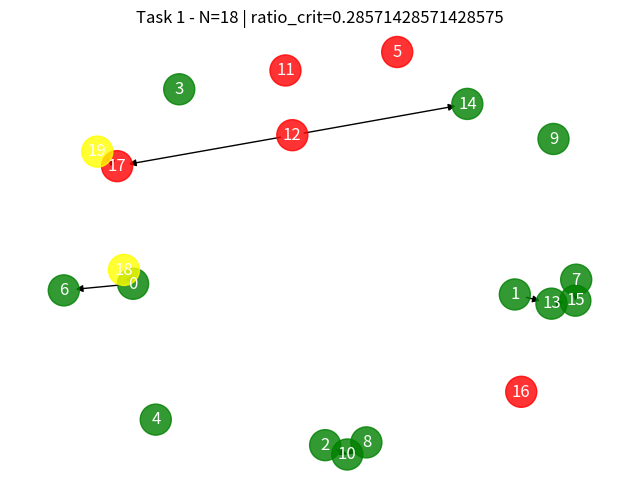
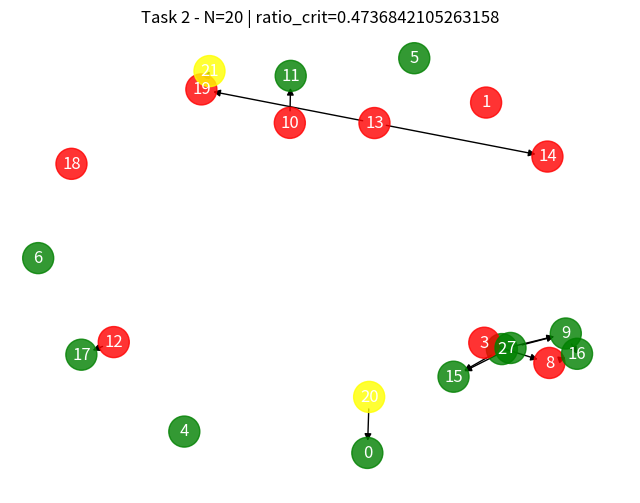
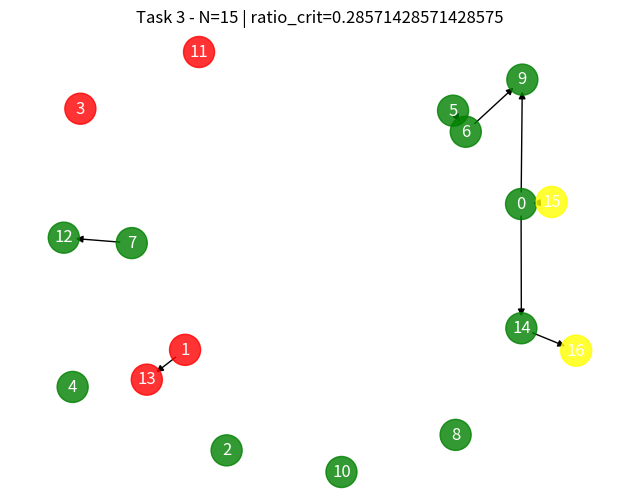
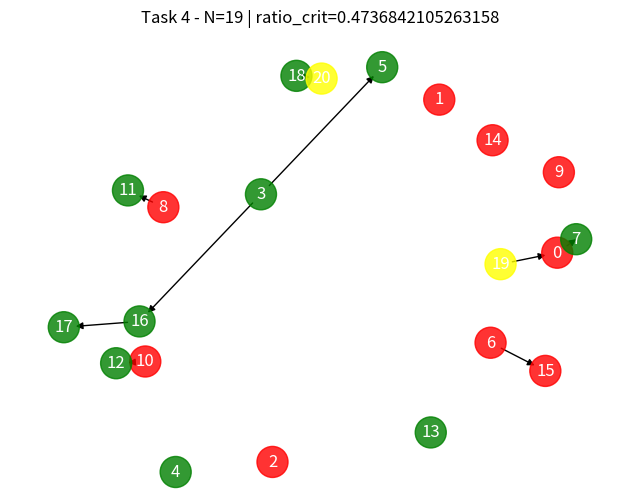
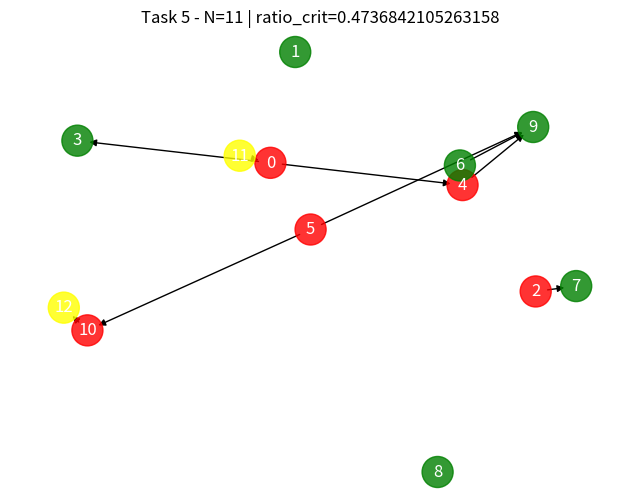
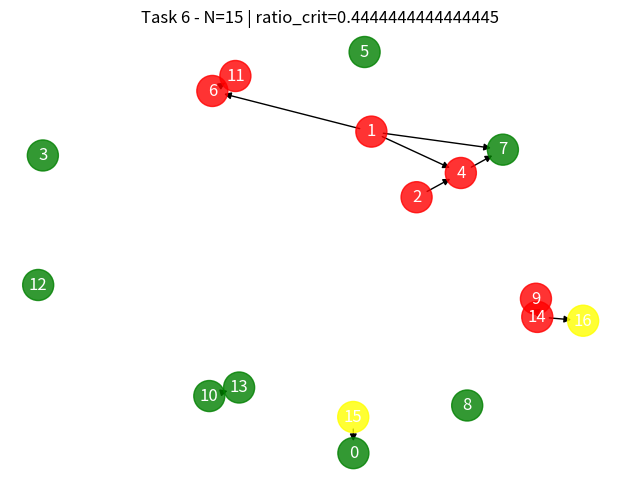
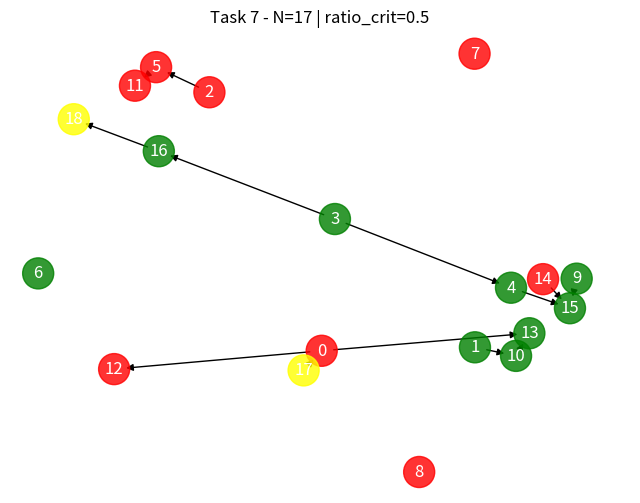
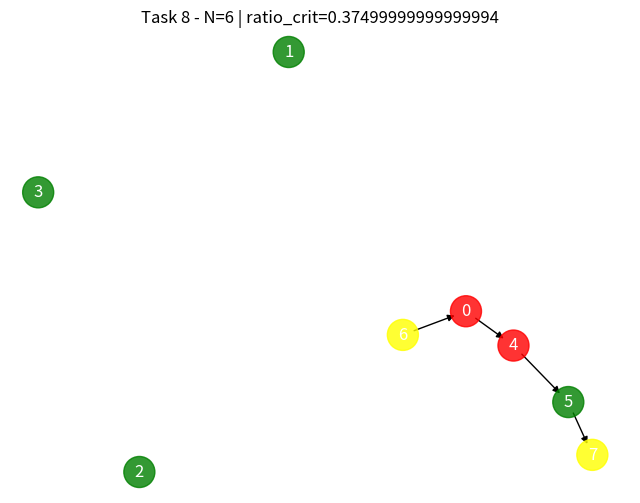
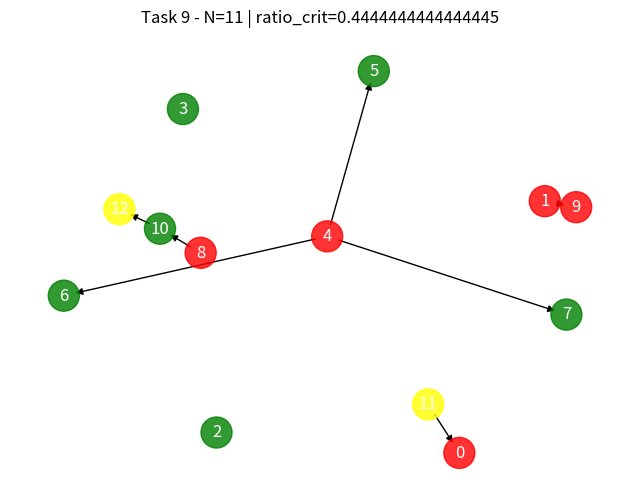
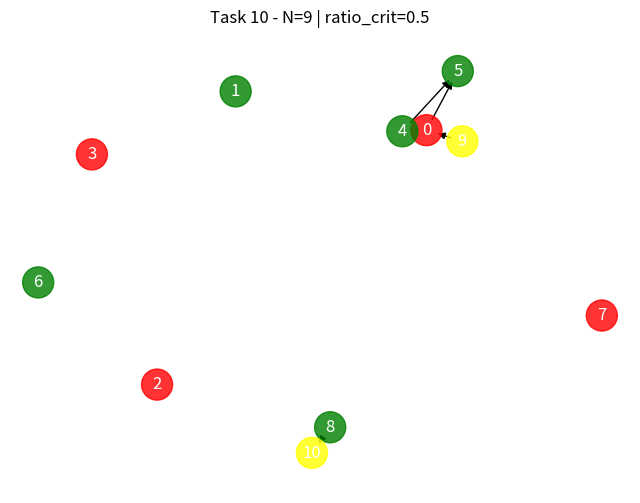

Generate these figures, in order, with matplotlib:
import random
import math
import networkx as nx
import matplotlib.pyplot as plt
import os

# --------------------------------------------------------
# تنظیم پارامترهای کلی
# --------------------------------------------------------

NUM_TASKS = 10  # تعداد وظایفی که تولید خواهد شد
NODES_RANGE = (5, 20)  # بازه‌ی تعداد گره‌های میانی هر وظیفه
WCET_RANGE = (13, 30)  # بازه‌ی بدترین زمان اجرای گره‌ها
P_EDGE = 0.1  # احتمال ایجاد یال در روش Erdős–Rényi
D_RATIO_RANGE = (0.125, 0.25)  # نسبت طول مسیر بحرانی به مهلت (جهت تعیین D_i)
RESOURCE_RANGE = (1, 6)  # بازه‌ی تعداد منابع مشترک
ACCESS_COUNT_RANGE = (1, 16)  # بازه‌ی تعداد کل دسترسی به هر منبع
ACCESS_LEN_RANGE = (5, 100)  # بازه‌ی حداکثر طول دسترسی (Critical Section)

HARD_SOFT_PROB = 0.4  # احتمال تبدیل گره‌ی Hard به Soft (در صورت عدم نقض قید)
CRITICAL_RATIOS = [1, 0.9, 0.8, 0.7, 0.6, 0.5, 0.4]  # نسبت گره‌های بحرانی به غیربحرانی
OUTPUT_DIR = "graphs_output"  # پوشه‌ای برای ذخیره تصاویر گراف‌ها

# اگر پوشه‌ی خروجی وجود ندارد، بسازیم
os.makedirs(OUTPUT_DIR, exist_ok=True)


# --------------------------------------------------------
# توابع کمکی جهت ساخت گراف و محاسبه‌ی پارامترها
# --------------------------------------------------------

def create_random_dag(num_inner, p):
    """
    با استفاده از NetworkX، یک DAG تصادفی با num_inner گره میانی (0..num_inner-1) می‌سازیم.
    برای هر جفت (u < v)، با احتمال p یال جهت‌دار (u -> v) افزوده می‌شود (روبه‌جلو).
    در نهایت، یک DiGraph بدون حلقه تولید می‌گردد.
    """
    total_nodes = num_inner + 2
    while True:
        G = nx.DiGraph()
        G.add_nodes_from(range(num_inner))

        # 1) انواع گره‌ها: پیش‌فرض همه‌ی میانی‌ها Hard؛ source/sink = None
        node_types = {}
        for n in range(total_nodes):
            node_types[n] = None
        for n in range(num_inner):
            node_types[n] = "Soft"

        # 3) تعیین گره‌های بحرانی (Critical) براساس نسبت تصادفی
        ratio_crit = random.choice(CRITICAL_RATIOS)  # انتخاب نسبت از لیست
        ratio_crit /= ratio_crit + 1
        num_crit = round(ratio_crit * num_inner)  # تعداد گره‌های بحرانی
        # انتخاب تصادفی این تعداد از میان گره‌های میانی
        crit_nodes = set(random.sample(range(num_inner), num_crit)) if num_inner > 0 else set()

        # 2) تبدیل برخی گره‌ها به Soft با احتمال HARD_SOFT_PROB (بدون نقض قید)
        #    قید: اگر گره n را Soft کنیم، فرزندانش نباید Hard باشند
        for n in crit_nodes:
            node_types[n] = "Hard"

        for u in range(num_inner):
            for v in range(u + 1, num_inner):
                if random.random() < p and not (node_types[u] == "Soft" and node_types[v] == "Hard"):
                    G.add_edge(u, v)
        try:
            list(nx.topological_sort(G))
            return G, node_types, ratio_crit
        except nx.NetworkXUnfeasible:
            continue


def compute_longest_path_length_dag(G, wcet):
    """
    محاسبه‌ی طول مسیر بحرانی (L_i) در گراف جهت‌دار G با استفاده از:
      - wcet[node] = زمان اجرای گره
    الگوریتم: ترتیب توپولوژیک + برنامه‌نویسی پویا
    """
    topo_order = list(nx.topological_sort(G))
    dp = {node: wcet[node] for node in G.nodes()}
    for u in topo_order:
        for v in G.successors(u):
            dp[v] = max(dp[v], dp[u] + wcet[v])
    return max(dp.values()) if dp else 0


def generate_one_task(task_id):
    """
    ساخت یک وظیفه‌ی DAG با گره‌های میانی + source, sink
    مراحل:
      1) تولید گراف میانی با create_random_dag
      2) افزودن گره source (اندیس = num_inner) و sink (اندیس = num_inner+1)
      3) انتساب Hard/Soft به گره‌های میانی (با رعایت قید ساده)
      4) انتخاب نسبت تصادفی گره‌های بحرانی (Critical) و مشخص‌کردن آن‌ها
      5) محاسبه‌ی C_i, L_i, D_i, T_i, U_i
      6) رسم و ذخیره‌ی تصویر گراف
    """
    # تعداد گره‌های میانی
    num_inner = random.randint(*NODES_RANGE)

    # ساخت گراف میانی
    G_mid, node_types, ratio_crit = create_random_dag(num_inner, P_EDGE)

    # گره‌های source و sink
    source_id = num_inner
    sink_id = num_inner + 1
    total_nodes = num_inner + 2  # 0..(num_inner-1), plus source, sink

    # ساخت DiGraph نهایی
    G = nx.DiGraph()
    G.add_nodes_from(range(total_nodes))
    # کپی یال‌های گراف میانی
    for (u, v) in G_mid.edges():
        G.add_edge(u, v)

    # اضافه‌کردن یال حداقلی: source->0 و (num_inner-1)->sink (اگر گره میانی وجود دارد)
    if num_inner > 0:
        G.add_edge(source_id, 0)
        G.add_edge(num_inner - 1, sink_id)

    # 4) انتساب WCET
    wcet = {}
    for n in range(total_nodes):
        if n == source_id or n == sink_id:
            wcet[n] = 0
        else:
            wcet[n] = random.randint(*WCET_RANGE)

    # C_i = مجموع زمان‌های اجرای گره‌های میانی
    Ci = sum(wcet[n] for n in range(num_inner))

    # محاسبه‌ی طول مسیر بحرانی
    Li = compute_longest_path_length_dag(G, wcet)

    # تعیین D_i بر اساس نسبت تصادفی از [0.125..0.25]
    ratio_d = random.uniform(*D_RATIO_RANGE)
    if ratio_d == 0:
        Di = Li
    else:
        Di = int(Li / ratio_d)

    Ti = Di
    Ui = Ci / Ti if Ti > 0 else float('inf')

    # 5) رسم گراف با رنگ‌های متفاوت برای Hard/Soft/Source/Sink
    pos = nx.spring_layout(G, seed=10)  # برای تکرارپذیری چیدمان

    plt.figure(figsize=(8, 6))
    node_colors = []
    for n in G.nodes():
        if n == source_id or n == sink_id:
            node_colors.append("yellow")
        elif node_types[n] == "Hard":
            node_colors.append("red")
        elif node_types[n] == "Soft":
            node_colors.append("green")
        else:
            node_colors.append("gray")

    nx.draw_networkx_nodes(G, pos, node_color=node_colors, node_size=500, alpha=0.8)
    nx.draw_networkx_edges(G, pos, edge_color='black', arrows=True)
    # برچسب گره = ID (و شاید نشان دهیم این گره critical هست یا نه)
    labels_dict = {}
    for n in G.nodes():
        labels_dict[n] = f"{n}"
    nx.draw_networkx_labels(G, pos, labels=labels_dict, font_color='white')

    plt.title(f"Task {task_id} - N={num_inner} | ratio_crit={ratio_crit}")
    plt.axis('off')
    output_path = os.path.join(OUTPUT_DIR, f"dag_task_{task_id}.png")
    plt.savefig(output_path, dpi=150)
    plt.close()

    return {
        "task_id": task_id,
        "num_nodes": total_nodes,
        "edges": list(G.edges()),
        "node_types": node_types,
        "critical_ratio": ratio_crit,
        "wcet": wcet,
        "C": Ci,
        "L": Li,
        "D": Di,
        "T": Ti,
        "U": Ui
    }


def generate_resources(num_tasks):
    """
    تولید تعداد منابع مشترک و تعیین ویژگی‌های هر منبع:
      - مقدار تصادفی در RESOURCE_RANGE برای n_r
      - برای هر منبع، تعیین حداکثر طول دسترسی (max_access_len) در بازه ACCESS_LEN_RANGE
      - تعداد کل دسترسی (total_accesses) در بازه ACCESS_COUNT_RANGE
      - توزیع این دسترسی میان وظایف، به‌صورت تصادفی
    """
    n_r = random.randint(*RESOURCE_RANGE)
    resources_info = []
    for r_id in range(n_r):
        max_len = random.randint(*ACCESS_LEN_RANGE)
        total_acc = random.randint(*ACCESS_COUNT_RANGE)

        distribution = [0] * num_tasks
        remain = total_acc
        for i in range(num_tasks - 1):
            if remain <= 0:
                break
            pick = random.randint(0, remain)
            distribution[i] = pick
            remain -= pick
        distribution[-1] += remain

        resources_info.append({
            "resource_id": r_id + 1,
            "max_access_length": max_len,
            "total_accesses": total_acc,
            "distribution": distribution
        })

    return n_r, resources_info


def compute_processors_federated(tasks):
    """
    محاسبه‌ی تعداد پردازنده‌های موردنیاز در روش فدرِیتد (Federated Scheduling).
      اگر U_i > 1 => m_i = ceil((C_i - L_i)/(D_i - L_i))
      اگر U_i <= 1 => یک پردازنده‌ی اختصاصی
    """
    total = 0
    for t in tasks:
        Ui = t["U"]
        Ci = t["C"]
        Li = t["L"]
        Di = t["D"]
        if Ui > 1:
            denom = (Di - Li) if (Di - Li) > 0 else 1
            top = (Ci - Li)
            m_i = math.ceil(top / denom)
            if m_i < 1:
                m_i = 1
            total += m_i
        else:
            total += 1
    return total


# --------------------------------------------------------
# تابع اصلی
# --------------------------------------------------------

def main():
    # برای ثابت‌بودن اعداد تصادفی: random.seed(0)

    # 1) ساخت وظایف
    tasks = []
    for i in range(NUM_TASKS):
        t_info = generate_one_task(i + 1)
        tasks.append(t_info)

    # 2) محاسبه‌ی بهره‌وری کل
    U_sum = sum(t["U"] for t in tasks)

    # 3) ساخت منابع مشترک
    n_r, resources_info = generate_resources(NUM_TASKS)

    # 4) تعداد پردازنده‌ها بر اساس جمع بهره‌وری
    m_simple = math.ceil(U_sum)

    # 5) تعداد پردازنده‌ها به روش Federated
    m_fed = compute_processors_federated(tasks)

    # 6) نمایش نتایج در خروجی
    print("==================================================")
    print(" تولید وظایف و منابع (فاز اول) ")
    print("==================================================")

    for t in tasks:
        print(f"\n--- Task tau_{t['task_id']} ---")
        print(f" • تعداد کل گره‌ها (شامل source و sink): {t['num_nodes']}")
        print(f" • نسبت گره‌های بحرانی (Critical): {t['critical_ratio']}")
        print(" • گره‌ها (ID -> WCET, Type):")
        for n in range(t['num_nodes']):
            wc = t['wcet'][n]
            tp = t['node_types'][n]
            print(f"    - {n}: c={wc}, type={tp}")
        print(f" • یال‌ها: {t['edges']}")
        print(f" • C{t['task_id']} = {t['C']}")
        print(f" • L{t['task_id']} = {t['L']}")
        print(f" • D{t['task_id']} = {t['D']}")
        print(f" • T{t['task_id']} = {t['T']}")
        print(f" • U{t['task_id']} = {t['U']:.3f}")
        png_path = os.path.join(OUTPUT_DIR, f"dag_task_{t['task_id']}.png")
        print(f" -> تصویر گراف در فایل: {png_path}")

    print("--------------------------------------------------")
    print(f" • بهره‌وری کل وظایف (UΣ) = {U_sum:.3f}")
    print("--------------------------------------------------")

    print("\n==================================================")
    print(" منابع اشتراکی ")
    print("==================================================")
    print(f" • تعداد منابع (n_r) = {n_r}")
    for r in resources_info:
        dist_str = ", ".join([f"tau_{idx + 1}={val}" for idx, val in enumerate(r['distribution'])])
        print(f"  - منبع l_{r['resource_id']}:")
        print(f"      حداکثر طول دسترسی = {r['max_access_length']}")
        print(f"      تعداد کل دسترسی = {r['total_accesses']}")
        print(f"      توزیع بین وظایف: {dist_str}")

    print("\n==================================================")
    print(" تعداد پردازنده موردنیاز ")
    print("==================================================")
    print(f" • بر اساس جمع بهره‌وری: m = ceil(UΣ) = {m_simple}")
    print(f" • بر اساس Federated Scheduling: m = {m_fed}")
    print("==================================================")


if __name__ == "__main__":
    main()
